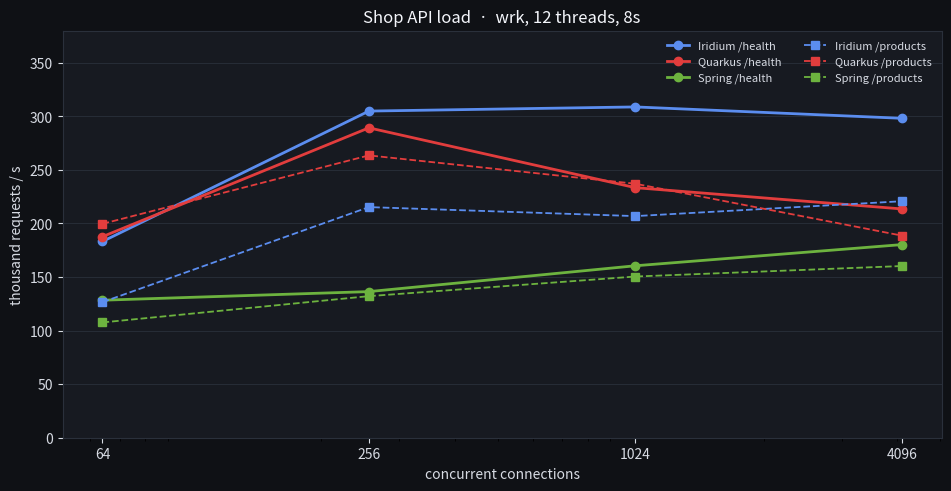

Write the Python code that produced this figure. (Note: this script raises an exception after producing the figure.)
from pathlib import Path

import matplotlib.pyplot as plt

conns = [64, 256, 1024, 4096]
iri_health = [183207, 304937, 308809, 298203]
qrk_health = [187693, 289290, 233439, 213598]
spr_health = [128375, 136408, 160521, 180272]
iri_product = [126598, 215291, 206886, 220758]
qrk_product = [199688, 263566, 237097, 188709]
spr_product = [107625, 132172, 150482, 160278]

fig, ax = plt.subplots(figsize=(9.4, 4.8), constrained_layout=True)
fig.patch.set_facecolor("#0f1115")
ax.set_facecolor("#171a21")
ax.tick_params(colors="#d7dbe3")
ax.yaxis.label.set_color("#d7dbe3")
ax.xaxis.label.set_color("#d7dbe3")
ax.title.set_color("#f4f6fb")
for spine in ax.spines.values():
    spine.set_color("#2a303b")
ax.grid(axis="y", color="#2a303b", linewidth=0.6)
ax.set_axisbelow(True)
ax.axhline(100_000, color="#8b93a7", linestyle=":", linewidth=0.8)

ax.plot(conns, [v / 1000 for v in iri_health], color="#5b8def", marker="o", linewidth=2, label="Iridium /health")
ax.plot(conns, [v / 1000 for v in qrk_health], color="#e23d3d", marker="o", linewidth=2, label="Quarkus /health")
ax.plot(conns, [v / 1000 for v in spr_health], color="#6db33f", marker="o", linewidth=2, label="Spring /health")
ax.plot(conns, [v / 1000 for v in iri_product], color="#5b8def", marker="s", linewidth=1.3, linestyle="--", label="Iridium /products")
ax.plot(conns, [v / 1000 for v in qrk_product], color="#e23d3d", marker="s", linewidth=1.3, linestyle="--", label="Quarkus /products")
ax.plot(conns, [v / 1000 for v in spr_product], color="#6db33f", marker="s", linewidth=1.3, linestyle="--", label="Spring /products")

ax.set_xscale("log")
ax.set_xticks(conns, [str(c) for c in conns])
ax.set_xlabel("concurrent connections")
ax.set_ylabel("thousand requests / s")
ax.set_title("Shop API load  ·  wrk, 12 threads, 8s")
ax.legend(frameon=False, labelcolor="#d7dbe3", fontsize=8, ncol=2)
ax.set_ylim(0, 380)

out = Path("/home/ly/Projects/iridium-framework/demos/bench-hello/shop-load-three.png")
fig.savefig(out, dpi=160)
print(out)
